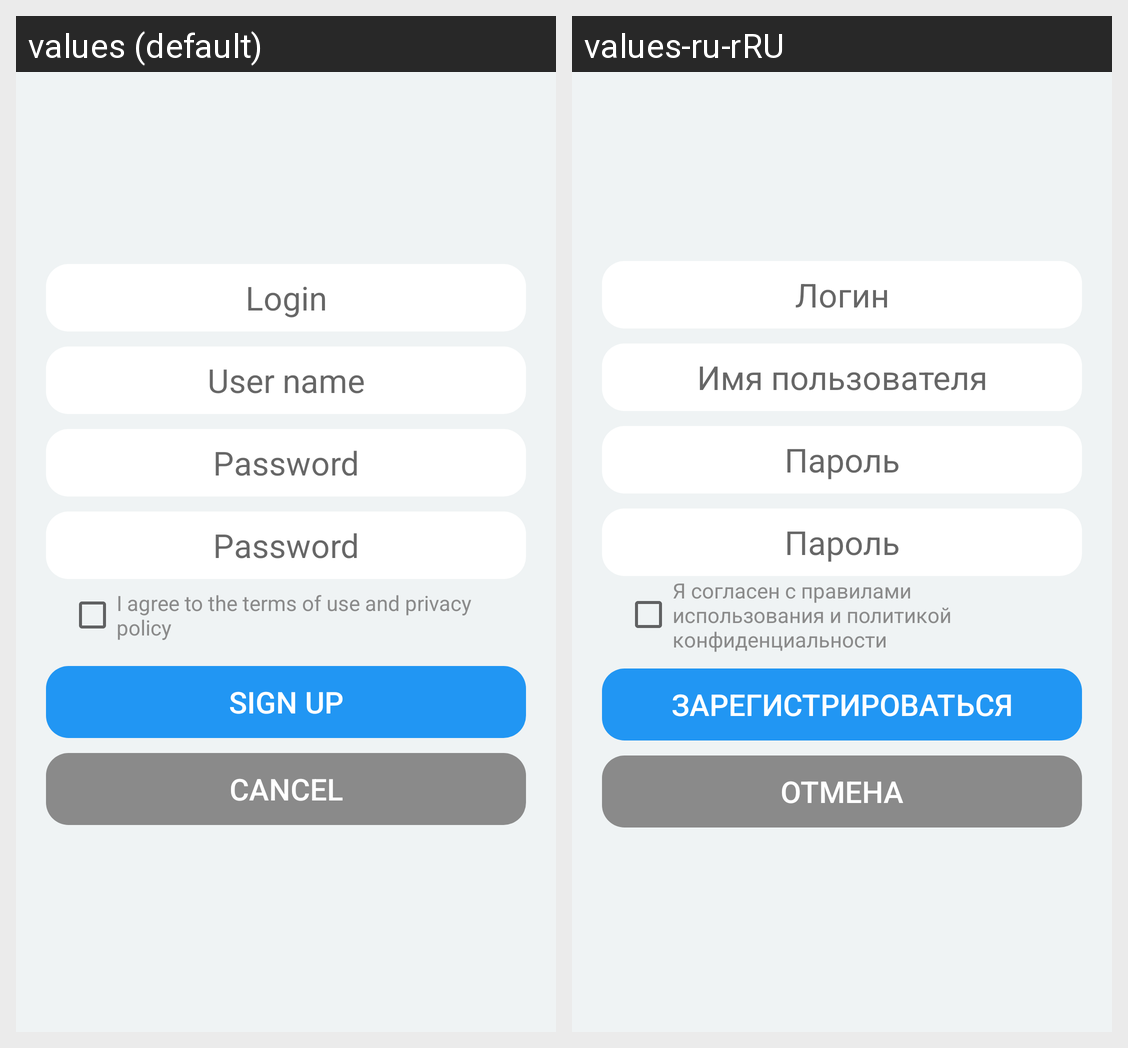

The Android screen above is rendered under two locales of the same app. Produce the string resources it draws, with the default and per-locale values.
Android screen res/layout/dialogsignup.xml rendered under 2 locales, left to right: values (default), values-ru-rRU. Device: Nexus 5 (rendered at 1080×1920; each locale shown at half size, 540×960, under a caption strip naming it); theme Theme.MyApplication.
Strings drawn on this screen, with the default value and each locale's value (text and hints the layout hard-codes, and strings that could not be matched under every locale, appear in the picture but are not listed):

login
  values: Login
  values-ru-rRU: Логин

UserName
  values: User name
  values-ru-rRU: Имя пользователя

password
  values: Password
  values-ru-rRU: Пароль

checkboxSignup
  values: I agree to the terms of use and privacy policy
  values-ru-rRU: Я согласен с правилами использования и политикой конфиденциальности

sign_up
  values: Sign up
  values-ru-rRU: Зарегистрироваться

cancel
  values: Cancel
  values-ru-rRU: Отмена
